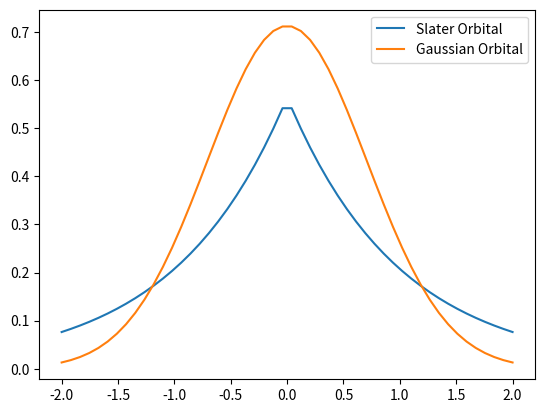

The script that saved this image:
import numpy as np
import matplotlib.pylab as plt
%matplotlib inline

def slater(r, R):
    # Hier bitte Code einfügen
    # Hinweis: den Betrag von r - R berechnen Sie mithilfe von np.linalg.norm(r - R, axis=-1)
    return (1 / np.pi)**0.5 * np.exp(-np.linalg.norm(r - R, axis=-1))


def gaussian(r, R):
    # Hier bitte Code einfügen
    return (2 / np.pi)**0.75 * np.exp(-np.linalg.norm(r - R, axis=-1)**2)


def test():
    # Erzeugt 50 Werte für r von -2 bis 2
    r = np.linspace(-2, 2, 50)[:, np.newaxis]
    # Der Ursprung wird auf 0 gesetzt
    R = 0

    slat = slater(r, R)
    gauss = gaussian(r, R)

    plt.plot(r, slat, label="Slater Orbital")
    plt.plot(r, gauss, label="Gaussian Orbital")
    plt.legend()
    plt.show()


test()

x_range = y_range = z_range = np.linspace(-5, 5)

summe_gauss, summe_slater = 0, 0
R = 0
dV = (x_range[1] - x_range[0])**3

for x in x_range:
    for y in y_range:
        for z in z_range:
            r = np.array([x, y, z])
            gauss_val = gaussian(r, R)
            slater_val = slater(r, R)
            summe_gauss += gauss_val**2 * dV
            summe_slater += slater_val**2 * dV
print(summe_gauss, summe_slater)

def overlap(f1, f2):
    x_range = y_range = z_range = np.linspace(-5, 5)
    summe = 0
    dV = (x_range[1] - x_range[0])**3
    for x in x_range:
        for y in y_range:
            for z in z_range:
                r = np.array([x, y, z])
                val1, val2 = f1(r), f2(r)
                summe += val1 * val2 * dV
    return summe


def phi_at_zero(r):
    return gaussian(r, 0)


def phi_at_one(r):
    return gaussian(r, [1, 0, 0])

S_12 = overlap(phi_at_zero, phi_at_one)

def psi_1(r):
    return 1 / (np.sqrt(2 * (1 + S_12))) * (phi_at_zero(r) + phi_at_one(r))


def psi_2(r):
    return 1 / (np.sqrt(2 * (1 - S_12))) * (phi_at_zero(r) - phi_at_one(r))


#print(overlap(phi_at_zero, phi_at_zero))
print(overlap(psi_1, psi_2))

